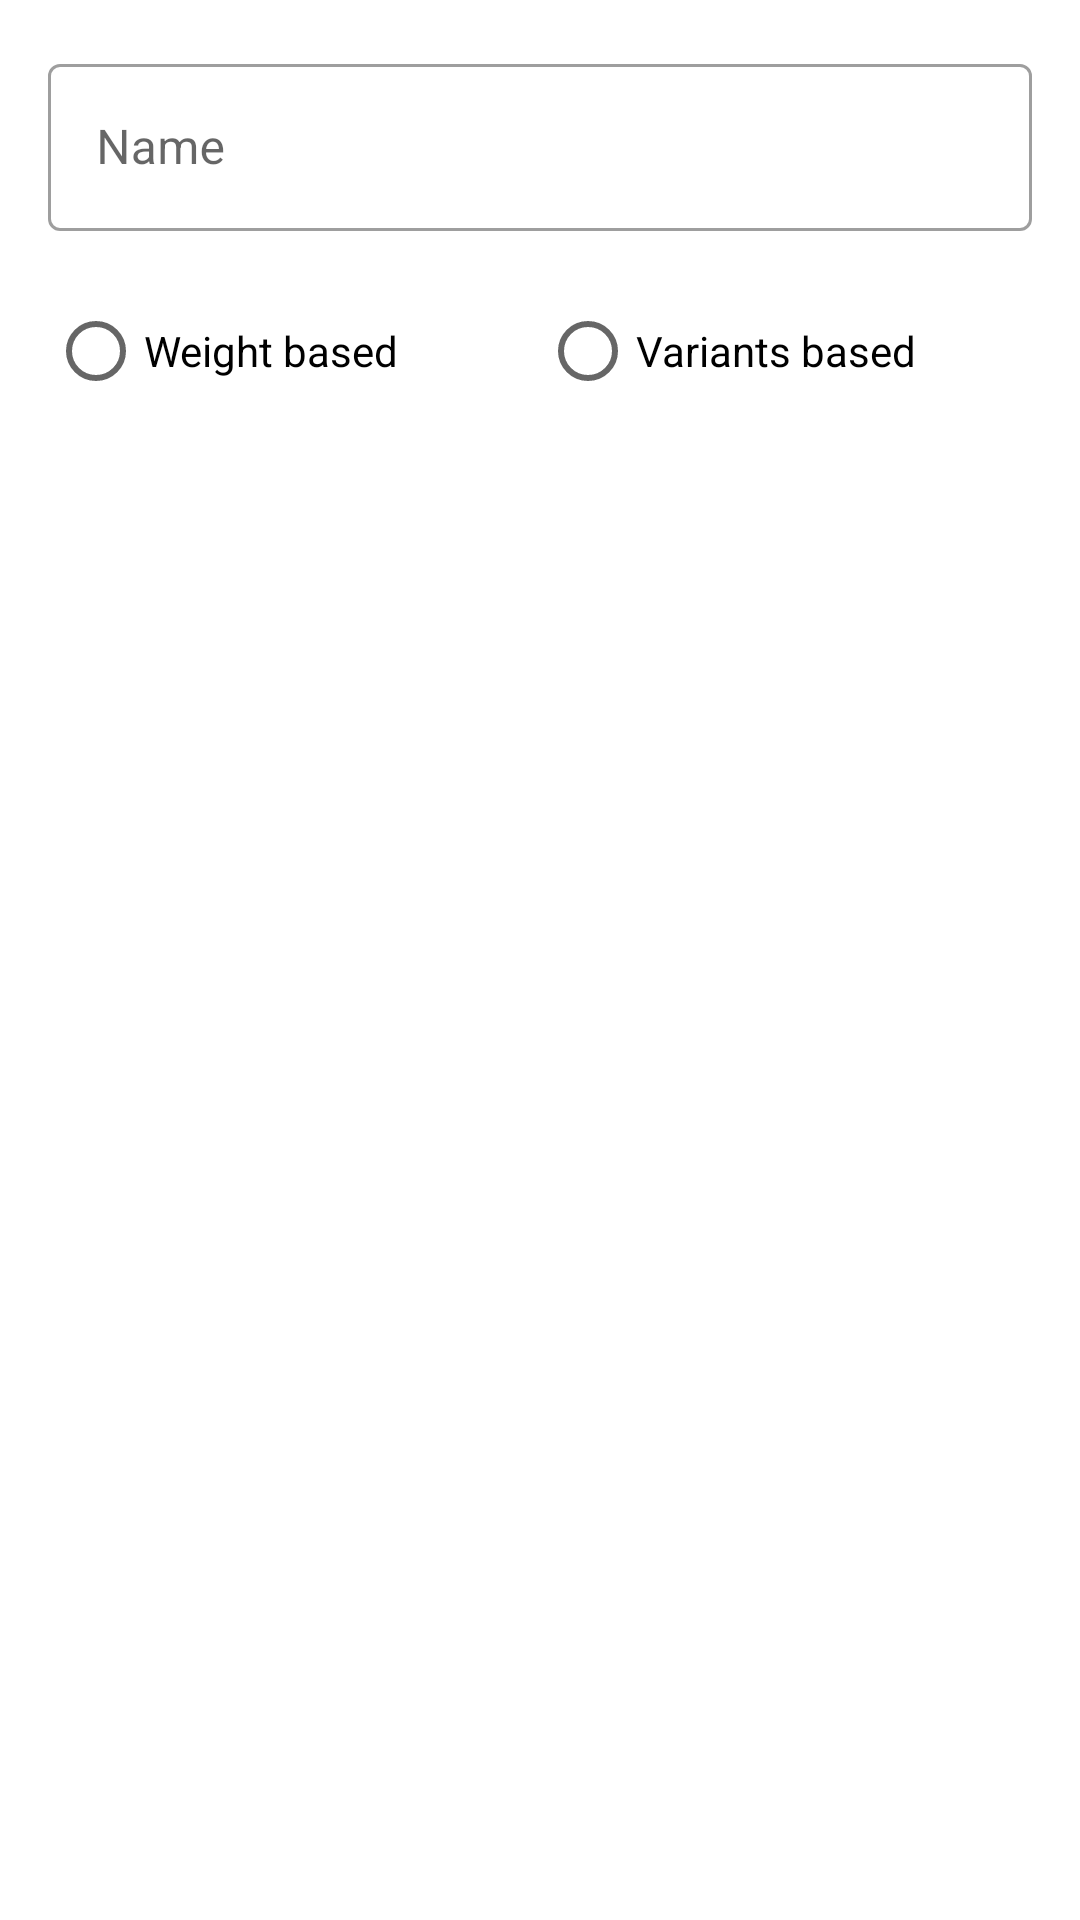

Layout XML and referenced resources for this Android screen:
<!-- AndroidManifest.xml: application theme Theme.LiveCoding -->
<!-- res/layout/dialog_product_list.xml -->
<?xml version="1.0" encoding="utf-8"?>
<LinearLayout xmlns:android="http://schemas.android.com/apk/res/android"
    xmlns:app="http://schemas.android.com/apk/res-auto"
    xmlns:tools="http://schemas.android.com/tools"
    android:layout_width="match_parent"
    android:layout_height="match_parent"
    android:padding="8dp"
    android:orientation="vertical">

    <com.google.android.material.textfield.TextInputLayout
        style="@style/Widget.MaterialComponents.TextInputLayout.OutlinedBox"
        android:layout_width="match_parent"
        android:layout_height="wrap_content"
        android:layout_margin="8dp"
        android:hint="Name">

        <com.google.android.material.textfield.TextInputEditText
            android:id="@+id/product_name"
            android:layout_width="match_parent"
            android:layout_height="wrap_content" />
    </com.google.android.material.textfield.TextInputLayout>

    <LinearLayout
        android:layout_width="match_parent"
        android:padding="8dp"
        android:layout_height="wrap_content"
        android:orientation="horizontal">

        <RadioGroup
            android:id="@+id/radioGroup"
            android:layout_width="match_parent"
            android:layout_height="wrap_content"
            android:layout_weight="1"
            android:orientation="horizontal">

            <RadioButton
                android:id="@+id/weight_based_radiobtn"
                android:layout_width="0dp"
                android:layout_height="wrap_content"
                android:layout_weight="1"
                android:text="Weight based" />

            <RadioButton
                android:id="@+id/variants_based_radiobtn"
                android:layout_width="0dp"
                android:layout_height="wrap_content"
                android:layout_weight="1"
                android:text="Variants based" />
        </RadioGroup>
    </LinearLayout>
    <LinearLayout
        android:layout_width="match_parent"
        android:layout_height="wrap_content"
        android:id="@+id/lv_variant"
        android:visibility="gone"
        android:orientation="vertical">

    <com.google.android.material.textfield.TextInputLayout
        android:id="@+id/variants_based"
        style="@style/Widget.MaterialComponents.TextInputLayout.OutlinedBox"
        android:layout_width="match_parent"
        android:paddingLeft="8dp"
        android:paddingRight="8dp"
        android:layout_height="wrap_content">

        <com.google.android.material.textfield.TextInputEditText
            android:layout_width="match_parent"
            android:id="@+id/variant_product"
            android:layout_height="wrap_content"
            android:hint="Variants" />


    </com.google.android.material.textfield.TextInputLayout>
    </LinearLayout>

    <LinearLayout
        android:visibility="gone"
        android:id="@+id/lh_edittext"
        android:layout_width="match_parent"
        android:layout_height="wrap_content"
        android:orientation="horizontal">

        <com.google.android.material.textfield.TextInputLayout
            android:id="@+id/product_qty_root"
            style="@style/Widget.MaterialComponents.TextInputLayout.OutlinedBox"
            android:layout_width="0dp"
            android:layout_height="wrap_content"
            android:layout_weight="1"
            android:padding="8dp">

            <com.google.android.material.textfield.TextInputEditText
                android:id="@+id/product_min_qty"
                android:layout_width="match_parent"
                android:layout_height="wrap_content"
                android:hint="Min Qty" />


        </com.google.android.material.textfield.TextInputLayout>

        <com.google.android.material.textfield.TextInputLayout
            android:id="@+id/product_priceperkg_root"
            style="@style/Widget.MaterialComponents.TextInputLayout.OutlinedBox"
            android:layout_width="0dp"
            android:layout_height="wrap_content"
            android:layout_weight="1"
            android:padding="8dp">

            <com.google.android.material.textfield.TextInputEditText
                android:id="@+id/price_per_kg"
                android:layout_width="match_parent"
                android:layout_height="wrap_content"
                android:hint="Price/kg"
                android:inputType="number" />


        </com.google.android.material.textfield.TextInputLayout>
    </LinearLayout>
</LinearLayout>
<!-- resources referenced by this layout -->
<resources>
  <style name="Theme.LiveCoding" parent="Theme.MaterialComponents.DayNight.DarkActionBar">
          
          <item name="colorPrimary">#fd1d1c</item>
          <item name="colorPrimaryVariant">#d00010</item>
          <item name="colorOnPrimary">@color/white</item>
          
          <item name="colorSecondary">@color/teal_200</item>
          <item name="colorSecondaryVariant">@color/teal_700</item>
          <item name="colorOnSecondary">@color/black</item>
          
          <item name="android:statusBarColor" tools:targetApi="l">?attr/colorPrimaryVariant</item>
          
      </style>
  <!-- not gathered from this repository: default colours our renderer supplied (Android Studio template values) -->
  <color name="teal_200">#FF03DAC5</color>
  <color name="teal_700">#FF018786</color>
  <color name="black">#FF000000</color>
  <color name="white">#FFFFFFFF</color>
</resources>
